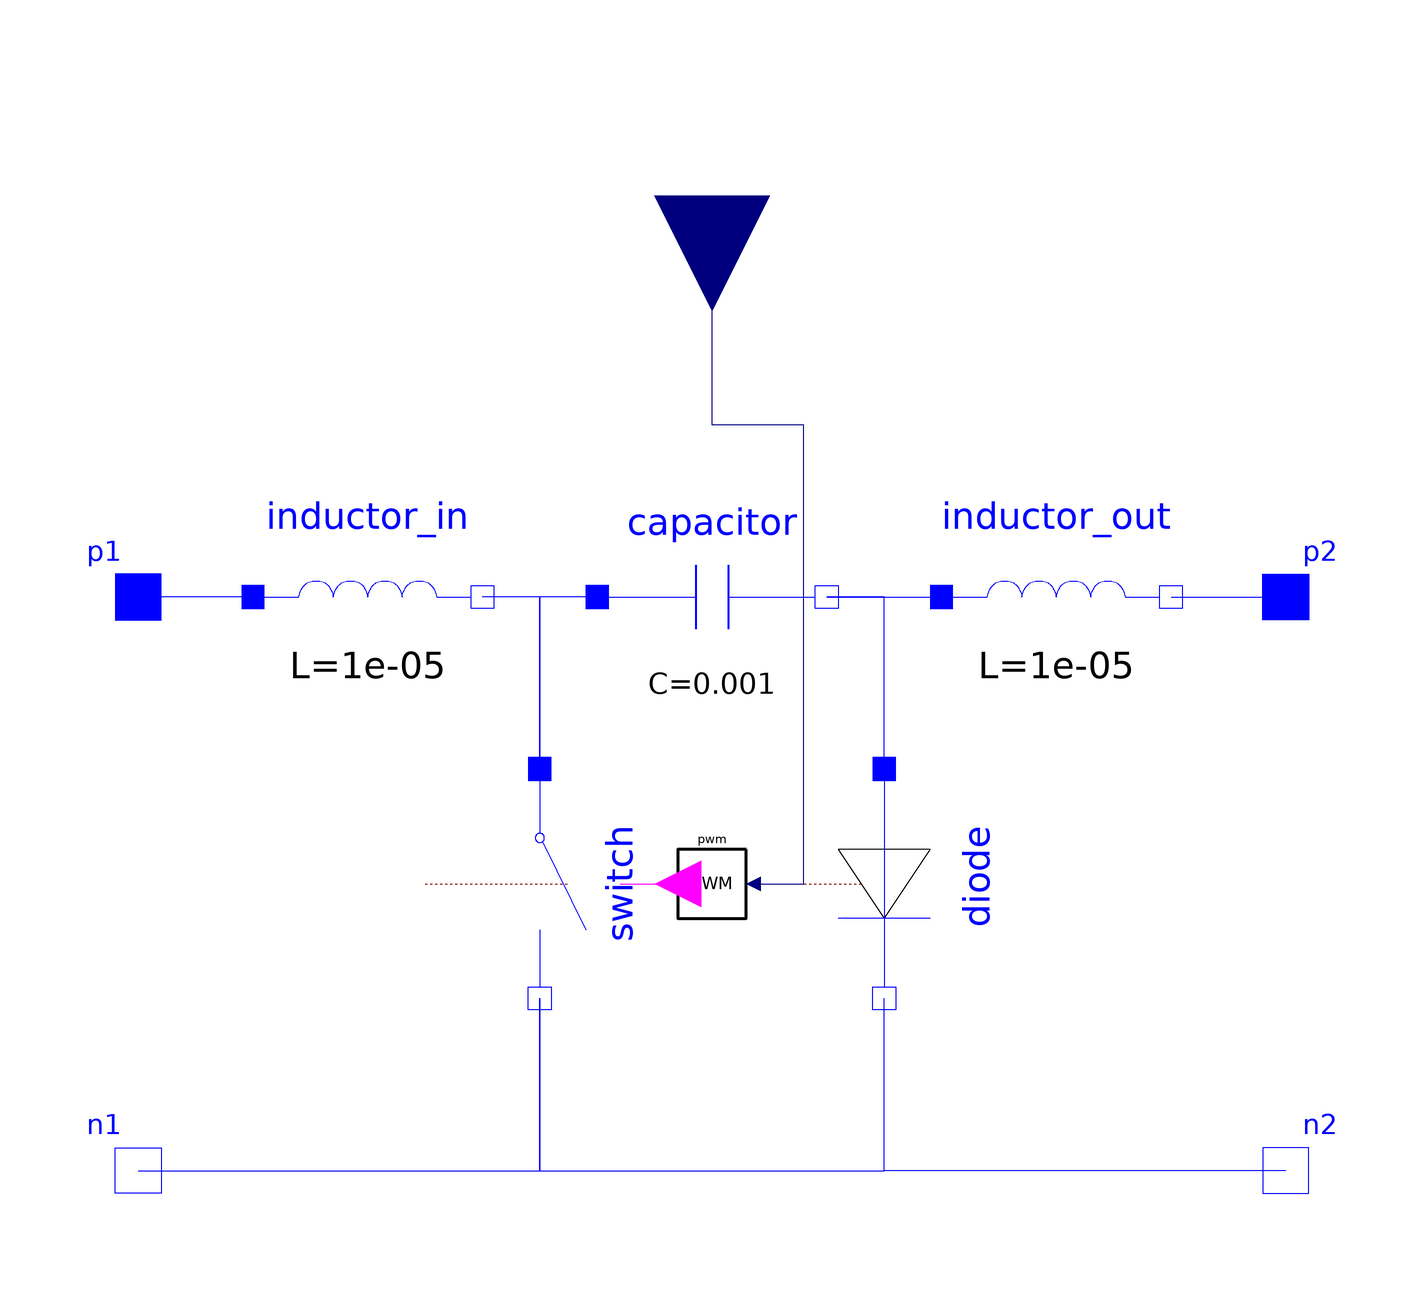

The component connection diagram of the Modelica model below, drawn from its own Placement and Line annotations.

model IdealCuk "An ideal, lossless C'uk converter"
    extends Converter;
    PulseWidthModulator pwm annotation (Placement(transformation(
          extent={{-6,-6},{6,6}},
          rotation=180,
          origin={0,0})));
    Modelica.Electrical.Analog.Basic.Inductor inductor_in(L=10E-6) 
      annotation (Placement(transformation(extent={{-80,30},{-40,70}})));
    Modelica.Electrical.Analog.Basic.Capacitor capacitor(C=1E-3) 
      annotation (Placement(transformation(extent={{-20,30},{20,70}})));
    Modelica.Electrical.Analog.Ideal.IdealClosingSwitch switch 
      annotation (Placement(transformation(extent={{-20,-20},{20,20}},
          rotation=270,
          origin={-30,0})));
    annotation (Diagram(graphics));
    Modelica.Electrical.Analog.Ideal.IdealDiode diode annotation (Placement(
          transformation(
          extent={{-20,-20},{20,20}},
          rotation=270,
          origin={30,0})));
    Modelica.Electrical.Analog.Basic.Inductor inductor_out(L=10E-6) 
      annotation (Placement(transformation(extent={{40,30},{80,70}})));
  equation
    connect(inductor_in.p, p1) annotation (Line(
        points={{-80,50},{-100,50}},
        color={0,0,255},
        smooth=Smooth.None));
    connect(switch.p, inductor_in.n) annotation (Line(
        points={{-30,20},{-30,50},{-40,50}},
        color={0,0,255},
        smooth=Smooth.None));
    connect(pwm.D, D) annotation (Line(
        points={{7.2,-1.17037e-15},{16,-1.17037e-15},{16,80},{1.11022e-15,80},{
            1.11022e-15,120}},
        color={0,0,127},
        smooth=Smooth.None));
    connect(switch.control, pwm.switch) annotation (Line(
        points={{-16,-1.68349e-15},{-7.2,-1.68349e-15},{-7.2,5.93059e-16}},
        color={255,0,255},
        smooth=Smooth.None));
    connect(capacitor.p, switch.p) annotation (Line(
        points={{-20,50},{-30,50},{-30,20}},
        color={0,0,255},
        smooth=Smooth.None));
    connect(n1, switch.n) annotation (Line(
        points={{-100,-50},{-30,-50},{-30,-20}},
        color={0,0,255},
        smooth=Smooth.None));
    connect(switch.n, diode.n) annotation (Line(
        points={{-30,-20},{-30,-50},{30,-50},{30,-20}},
        color={0,0,255},
        smooth=Smooth.None));
    connect(n2, diode.n) annotation (Line(
        points={{100,-50},{30,-50},{30,-20}},
        color={0,0,255},
        smooth=Smooth.None));
    connect(capacitor.n, inductor_out.p) annotation (Line(
        points={{20,50},{40,50}},
        color={0,0,255},
        smooth=Smooth.None));
    connect(inductor_out.n, p2) annotation (Line(
        points={{80,50},{100,50}},
        color={0,0,255},
        smooth=Smooth.None));
    connect(diode.p, capacitor.n) annotation (Line(
        points={{30,20},{30,50},{20,50}},
        color={0,0,255},
        smooth=Smooth.None));
  end IdealCuk;